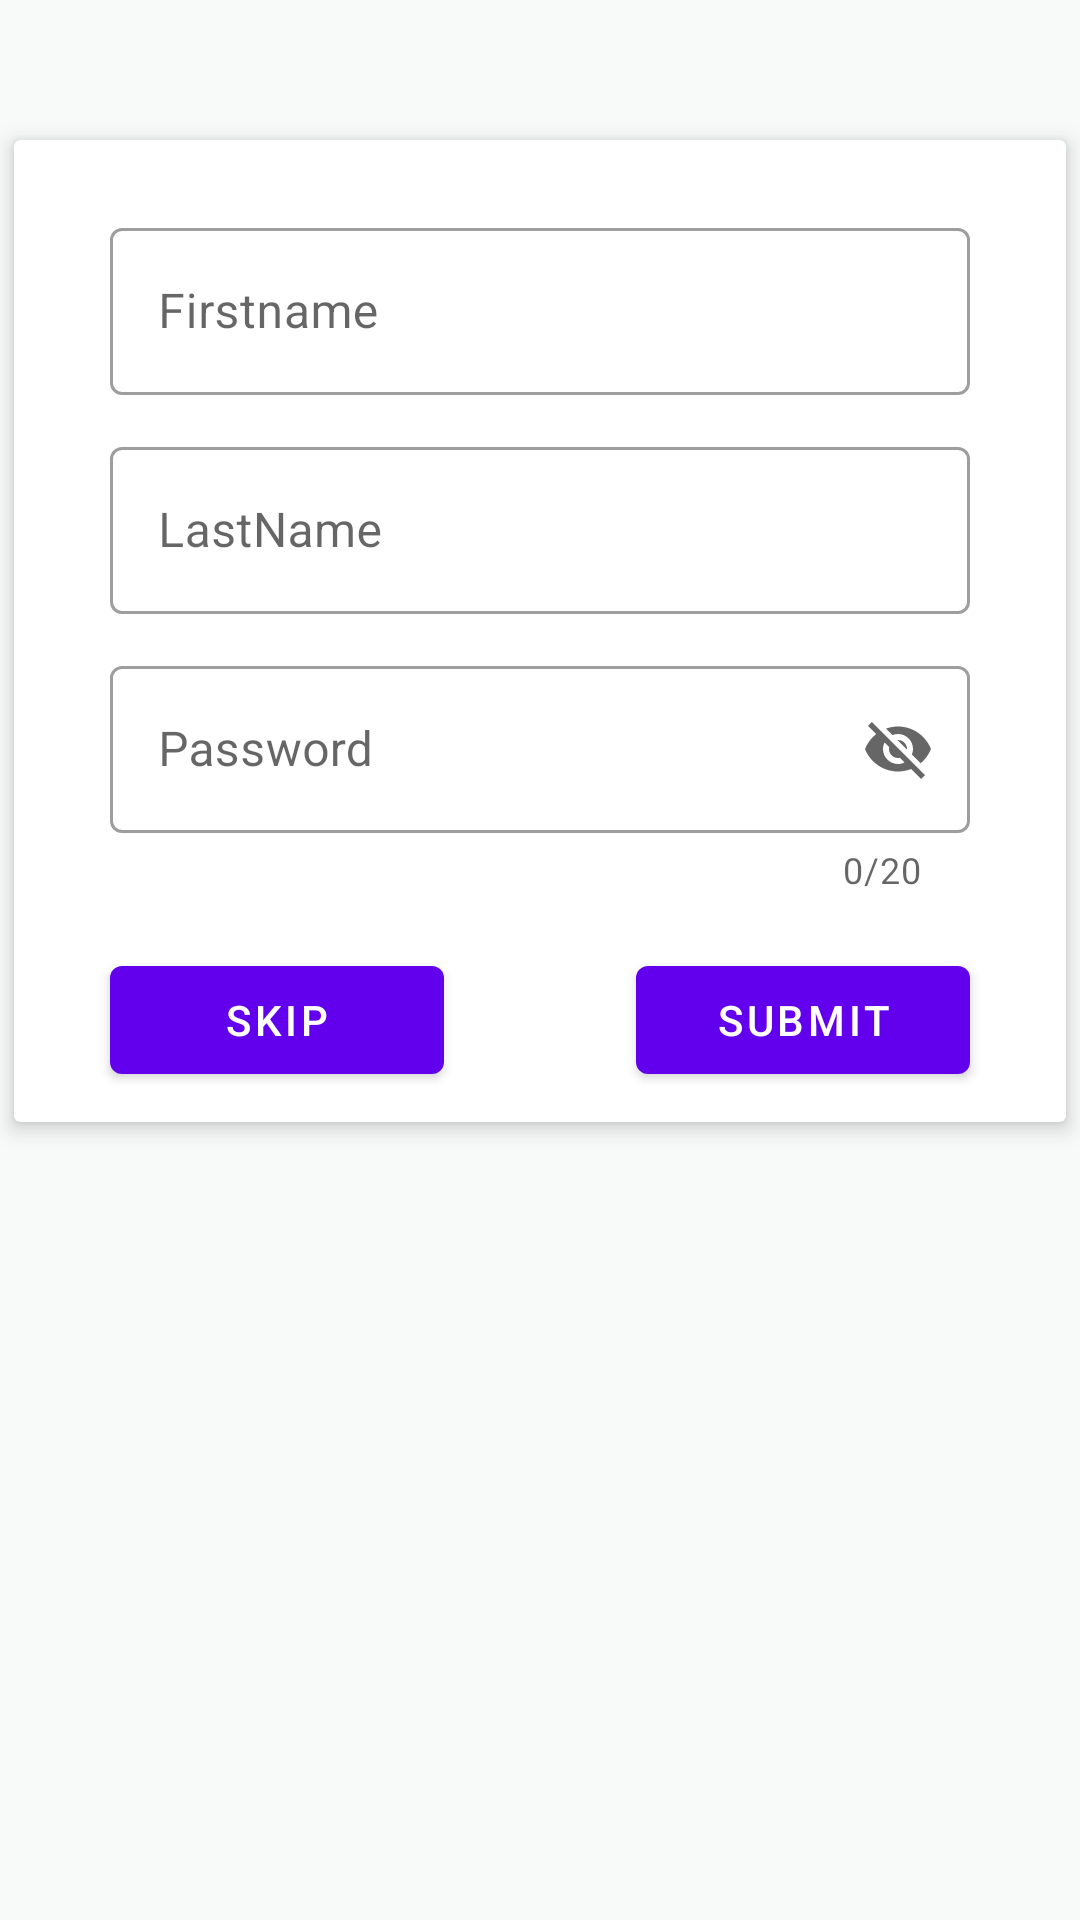

Write the Android layout XML for this screen, with the resource values it uses.
<!-- AndroidManifest.xml: application theme Theme.HiltTabApplication -->
<!-- res/layout/fragment_first.xml -->
<?xml version="1.0" encoding="utf-8"?>
<layout xmlns:android="http://schemas.android.com/apk/res/android"
    xmlns:app="http://schemas.android.com/apk/res-auto"
    xmlns:tools="http://schemas.android.com/tools">

    
    
    
    
    

    <LinearLayout
        android:layout_width="match_parent"
        android:layout_height="match_parent"
        android:orientation="vertical"
        android:background="#F8F9F9"
        tools:context=".view.FirstFragment">

        <androidx.cardview.widget.CardView
            android:layout_width="match_parent"
            android:layout_height="wrap_content"
            android:background="@color/white"
            app:cardCornerRadius="2dp"
            android:layout_marginTop="40dp"
            app:cardUseCompatPadding="true"
            app:cardElevation="4dp">

            <LinearLayout
                android:layout_width="match_parent"
                android:layout_height="match_parent"
                android:orientation="vertical">

                <com.google.android.material.textfield.TextInputLayout
                    android:id="@+id/filledTextField"
                    style="@style/Widget.MaterialComponents.TextInputLayout.OutlinedBox"
                    android:layout_width="match_parent"
                    android:layout_height="wrap_content"
                    android:layout_marginStart="32dp"
                    android:layout_marginTop="24dp"
                    android:layout_marginEnd="32dp"
                    android:hint="Firstname"
                    app:startIconDrawable="@drawable/ic_baseline_person_24">

                    
                    <com.google.android.material.textfield.TextInputEditText
                        android:id="@+id/name_tv"
                        android:layout_width="match_parent"
                        android:layout_height="wrap_content" />

                </com.google.android.material.textfield.TextInputLayout>

                <com.google.android.material.textfield.TextInputLayout
                    android:id="@+id/filledTextField1"
                    style="@style/Widget.MaterialComponents.TextInputLayout.OutlinedBox"
                    android:layout_width="match_parent"
                    android:layout_height="wrap_content"
                    android:layout_marginStart="32dp"
                    android:layout_marginTop="12dp"
                    android:layout_marginEnd="32dp"
                    android:hint="LastName"
                    app:startIconDrawable="@drawable/ic_baseline_person_24">

                    
                    <com.google.android.material.textfield.TextInputEditText
                        android:id="@+id/lastName_tv"
                        android:layout_width="match_parent"
                        android:layout_height="wrap_content" />

                </com.google.android.material.textfield.TextInputLayout>

                <com.google.android.material.textfield.TextInputLayout
                    android:id="@+id/filledTextField2"
                    style="@style/Widget.MaterialComponents.TextInputLayout.OutlinedBox"
                    android:layout_width="match_parent"
                    android:layout_height="wrap_content"
                    android:layout_marginStart="32dp"
                    android:layout_marginTop="12dp"
                    android:layout_marginEnd="32dp"
                    android:hint="Password"
                    app:counterEnabled="true"
                    app:counterMaxLength="20"
                    app:endIconMode="password_toggle"
                    app:startIconDrawable="@drawable/ic_password">

                    
                    <com.google.android.material.textfield.TextInputEditText
                        android:id="@+id/password_tv"
                        android:layout_width="match_parent"
                        android:layout_height="wrap_content" />

                </com.google.android.material.textfield.TextInputLayout>
                
                <LinearLayout
                    android:layout_width="match_parent"
                    android:layout_height="wrap_content"
                    android:layout_marginTop="10dp"
                    android:layout_marginBottom="10dp"
                    android:weightSum="2">

                    <Button
                        android:id="@+id/skip_button"
                        android:layout_width="match_parent"
                        android:layout_height="wrap_content"
                        android:layout_marginStart="32dp"
                        android:layout_marginTop="8dp"
                        android:layout_marginEnd="32dp"
                        android:layout_weight="1"
                        android:text="Skip" />
                    <Button
                        android:id="@+id/submit_button"
                        android:layout_width="match_parent"
                        android:layout_height="wrap_content"
                        android:layout_marginStart="32dp"
                        android:layout_marginTop="8dp"
                        android:layout_marginEnd="32dp"
                        android:layout_weight="1"
                        android:text="Submit" />

                </LinearLayout>
            </LinearLayout>
        </androidx.cardview.widget.CardView>

    </LinearLayout>
</layout>
<!-- resources referenced by this layout -->
<resources>
  <style name="Theme.HiltTabApplication" parent="Theme.MaterialComponents.DayNight.DarkActionBar">
          
          <item name="colorPrimary">@color/purple_500</item>
          <item name="colorPrimaryVariant">@color/purple_700</item>
          <item name="colorOnPrimary">@color/white</item>
          
          <item name="colorSecondary">@color/teal_200</item>
          <item name="colorSecondaryVariant">@color/teal_700</item>
          <item name="colorOnSecondary">@color/black</item>
          
          <item name="android:statusBarColor" tools:targetApi="l">?attr/colorPrimaryVariant</item>
          
      </style>
  <!-- not gathered from this repository: default colours our renderer supplied (Android Studio template values) -->
  <color name="purple_500">#FF6200EE</color>
  <color name="purple_700">#FF3700B3</color>
  <color name="teal_200">#FF03DAC5</color>
  <color name="teal_700">#FF018786</color>
  <color name="black">#FF000000</color>
  <color name="white">#FFFFFFFF</color>
</resources>
